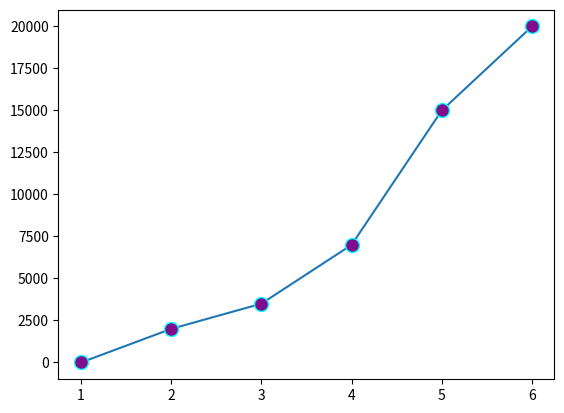

Python code for this plot:
import matplotlib.pyplot as plt
import numpy as np

num_mes = np.array(
    [1,2,3,4,5,6]
)
venta_mandado = np.array(
    [0,2000,3500,7000,15000,20000]
)
plt.plot(num_mes,venta_mandado,
         marker="o",
         markersize= 10,
         markerfacecolor="#800E8C",
         markeredgecolor="cyan",)
plt.show()
